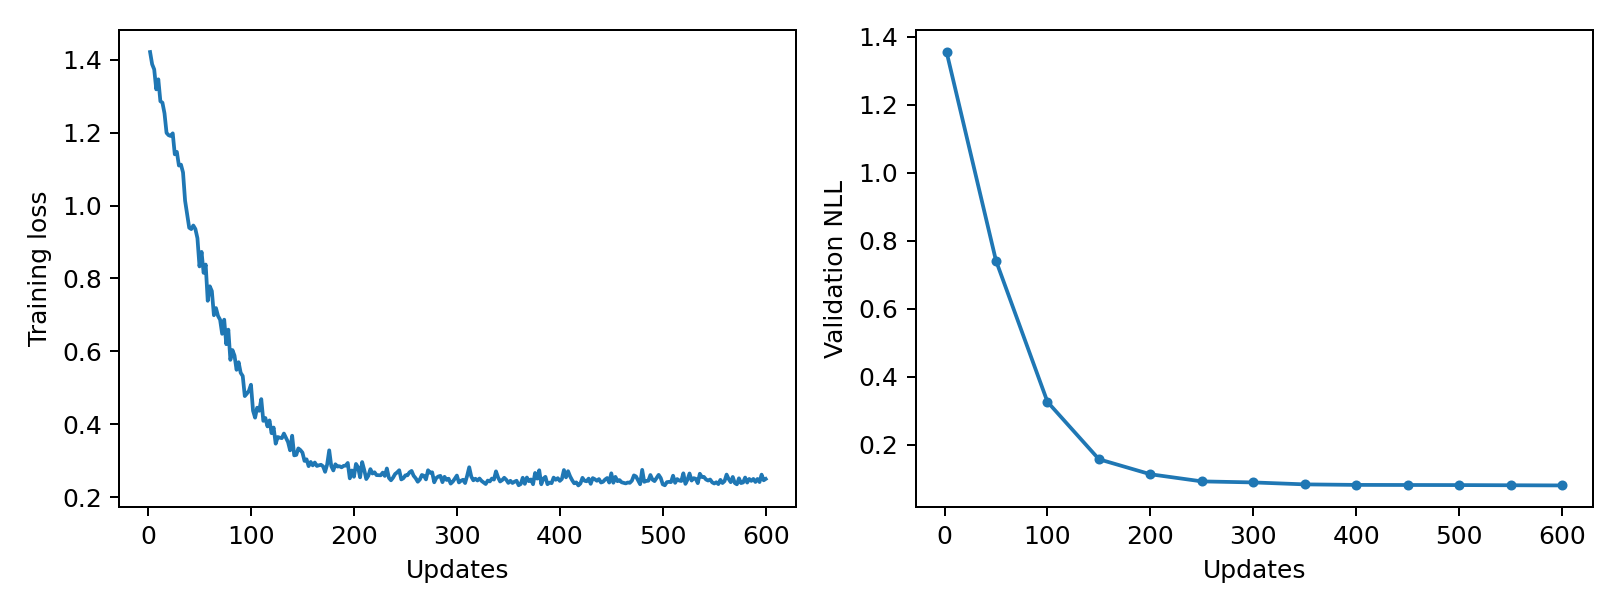

The file beside this chart, header and first rows:
epoch, updates, train_loss, validation_nll, train_seconds, peak_gpu_mib
1, 2, 1.421, 1.356, 0.1582, 1196
2, 4, 1.387, , 0.1574, 1196
3, 6, 1.373, , 0.1559, 1196
4, 8, 1.319, , 0.1675, 1196
5, 10, 1.346, , 0.1661, 1196
6, 12, 1.286, , 0.1754, 1196
7, 14, 1.282, , 0.1666, 1196
8, 16, 1.253, , 0.1558, 1196
9, 18, 1.199, , 0.1612, 1196
10, 20, 1.193, , 0.1582, 1196
11, 22, 1.191, , 0.1581, 1196
12, 24, 1.198, , 0.1596, 1196
13, 26, 1.141, , 0.1573, 1196
14, 28, 1.147, , 0.1558, 1196
15, 30, 1.11, , 0.1589, 1196
16, 32, 1.112, , 0.1566, 1196
17, 34, 1.091, , 0.1558, 1196
18, 36, 1.013, , 0.1604, 1196
19, 38, 0.9767, , 0.158, 1196
20, 40, 0.9392, , 0.1559, 1196
21, 42, 0.9355, , 0.1557, 1196
22, 44, 0.9453, , 0.1554, 1196
23, 46, 0.9357, , 0.1573, 1196
24, 48, 0.9104, , 0.1545, 1196
25, 50, 0.8331, 0.7418, 0.1535, 1196
26, 52, 0.8729, , 0.1567, 1196
27, 54, 0.8154, , 0.1562, 1196
28, 56, 0.8383, , 0.1613, 1196
29, 58, 0.7388, , 0.156, 1196
30, 60, 0.7786, , 0.1596, 1196
31, 62, 0.7654, , 0.1546, 1196
32, 64, 0.6992, , 0.1569, 1196
33, 66, 0.7188, , 0.1559, 1196
34, 68, 0.6972, , 0.1546, 1196
35, 70, 0.6869, , 0.1538, 1196
36, 72, 0.6483, , 0.1541, 1196
37, 74, 0.687, , 0.1541, 1196
38, 76, 0.6197, , 0.1552, 1196
39, 78, 0.6596, , 0.1565, 1196
40, 80, 0.5769, , 0.1601, 1196
41, 82, 0.6037, , 0.1585, 1196
42, 84, 0.5886, , 0.1571, 1196
43, 86, 0.5495, , 0.1606, 1196
44, 88, 0.5704, , 0.1585, 1196
45, 90, 0.5413, , 0.1557, 1196
46, 92, 0.5325, , 0.1549, 1196
47, 94, 0.4775, , 0.1634, 1196
48, 96, 0.4842, , 0.1561, 1196
49, 98, 0.4919, , 0.1554, 1196
50, 100, 0.5086, 0.3263, 0.1583, 1196
51, 102, 0.4375, , 0.1562, 1196
52, 104, 0.4183, , 0.1542, 1196
53, 106, 0.4456, , 0.1561, 1196
54, 108, 0.4371, , 0.1535, 1196
55, 110, 0.4691, , 0.1548, 1196
56, 112, 0.4095, , 0.1555, 1196
57, 114, 0.4174, , 0.1563, 1196
58, 116, 0.3943, , 0.1633, 1196
59, 118, 0.4107, , 0.1542, 1196
60, 120, 0.3757, , 0.156, 1196
... 240 more rows
